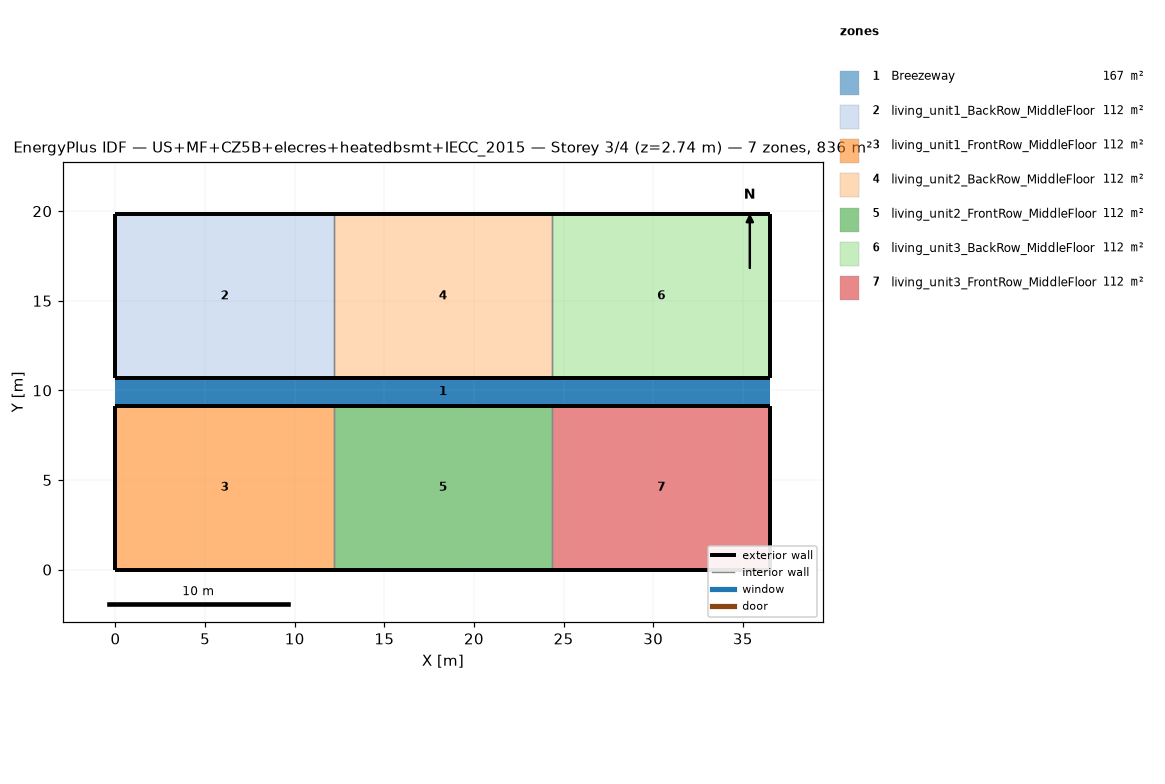
=== STOREY PLAN SPEC (per zone: floor XY polygon, exterior-wall plan segments, windows/doors) ===
zone 1: Breezeway  (167.0 m²)
  floor: (36.54, 9.16) (0.00, 9.16) (0.00, 10.68) (36.54, 10.68)
  floor: (36.54, 9.16) (0.00, 9.16) (0.00, 10.68) (36.54, 10.68)
  floor: (36.54, 9.16) (0.00, 9.16) (0.00, 10.68) (36.54, 10.68)
zone 2: living_unit1_BackRow_MiddleFloor  (111.5 m²)
  floor: (12.18, 10.68) (0.00, 10.68) (0.00, 19.84) (12.18, 19.84)
  exterior wall: (0.00, 10.68) – (12.18, 10.68)  [12.2 m]
  exterior wall: (12.18, 19.84) – (0.00, 19.84)  [12.2 m]
  exterior wall: (0.00, 19.84) – (0.00, 10.68)  [9.2 m]
  interior walls: 1
zone 3: living_unit1_FrontRow_MiddleFloor  (111.5 m²)
  floor: (12.18, 0.00) (0.00, 0.00) (0.00, 9.16) (12.18, 9.16)
  exterior wall: (0.00, 0.00) – (12.18, 0.00)  [12.2 m]
  exterior wall: (12.18, 9.16) – (0.00, 9.16)  [12.2 m]
  exterior wall: (0.00, 9.16) – (0.00, 0.00)  [9.2 m]
  interior walls: 1
zone 4: living_unit2_BackRow_MiddleFloor  (111.5 m²)
  floor: (24.36, 10.68) (12.18, 10.68) (12.18, 19.84) (24.36, 19.84)
  exterior wall: (12.18, 10.68) – (24.36, 10.68)  [12.2 m]
  exterior wall: (24.36, 19.84) – (12.18, 19.84)  [12.2 m]
  interior walls: 2
zone 5: living_unit2_FrontRow_MiddleFloor  (111.5 m²)
  floor: (24.36, 0.00) (12.18, 0.00) (12.18, 9.16) (24.36, 9.16)
  exterior wall: (12.18, 0.00) – (24.36, 0.00)  [12.2 m]
  exterior wall: (24.36, 9.16) – (12.18, 9.16)  [12.2 m]
  interior walls: 2
zone 6: living_unit3_BackRow_MiddleFloor  (111.5 m²)
  floor: (36.54, 10.68) (24.36, 10.68) (24.36, 19.84) (36.54, 19.84)
  exterior wall: (24.36, 10.68) – (36.54, 10.68)  [12.2 m]
  exterior wall: (36.54, 10.68) – (36.54, 19.84)  [9.2 m]
  exterior wall: (36.54, 19.84) – (24.36, 19.84)  [12.2 m]
  interior walls: 1
zone 7: living_unit3_FrontRow_MiddleFloor  (111.5 m²)
  floor: (36.54, 0.00) (24.36, 0.00) (24.36, 9.16) (36.54, 9.16)
  exterior wall: (24.36, 0.00) – (36.54, 0.00)  [12.2 m]
  exterior wall: (36.54, 0.00) – (36.54, 9.16)  [9.2 m]
  exterior wall: (36.54, 9.16) – (24.36, 9.16)  [12.2 m]
  interior walls: 1

=== DERIVED (storey summary) ===
Building: US+MF+CZ5B+elecres+heatedbsmt+IECC_2015
Storey: 3 of 4  (floor level z = 2.74 m)
Storey gross floor area: 836.2 m²
Zones on this storey: 7
  - Breezeway: floor 167.0 m²
  - living_unit1_BackRow_MiddleFloor: floor 111.5 m²; exterior wall 33.5 m (86.9 m²); WWR 0.0%
  - living_unit1_FrontRow_MiddleFloor: floor 111.5 m²; exterior wall 33.5 m (86.9 m²); WWR 0.0%
  - living_unit2_BackRow_MiddleFloor: floor 111.5 m²; exterior wall 24.4 m (63.1 m²); WWR 0.0%
  - living_unit2_FrontRow_MiddleFloor: floor 111.5 m²; exterior wall 24.4 m (63.1 m²); WWR 0.0%
  - living_unit3_BackRow_MiddleFloor: floor 111.5 m²; exterior wall 33.5 m (86.9 m²); WWR 0.0%
  - living_unit3_FrontRow_MiddleFloor: floor 111.5 m²; exterior wall 33.5 m (86.9 m²); WWR 0.0%
Zone adjacency (shared interzone walls):
  - living_unit1_BackRow_MiddleFloor ↔ living_unit2_BackRow_MiddleFloor
  - living_unit1_FrontRow_MiddleFloor ↔ living_unit2_FrontRow_MiddleFloor
  - living_unit2_BackRow_MiddleFloor ↔ living_unit3_BackRow_MiddleFloor
  - living_unit2_FrontRow_MiddleFloor ↔ living_unit3_FrontRow_MiddleFloor